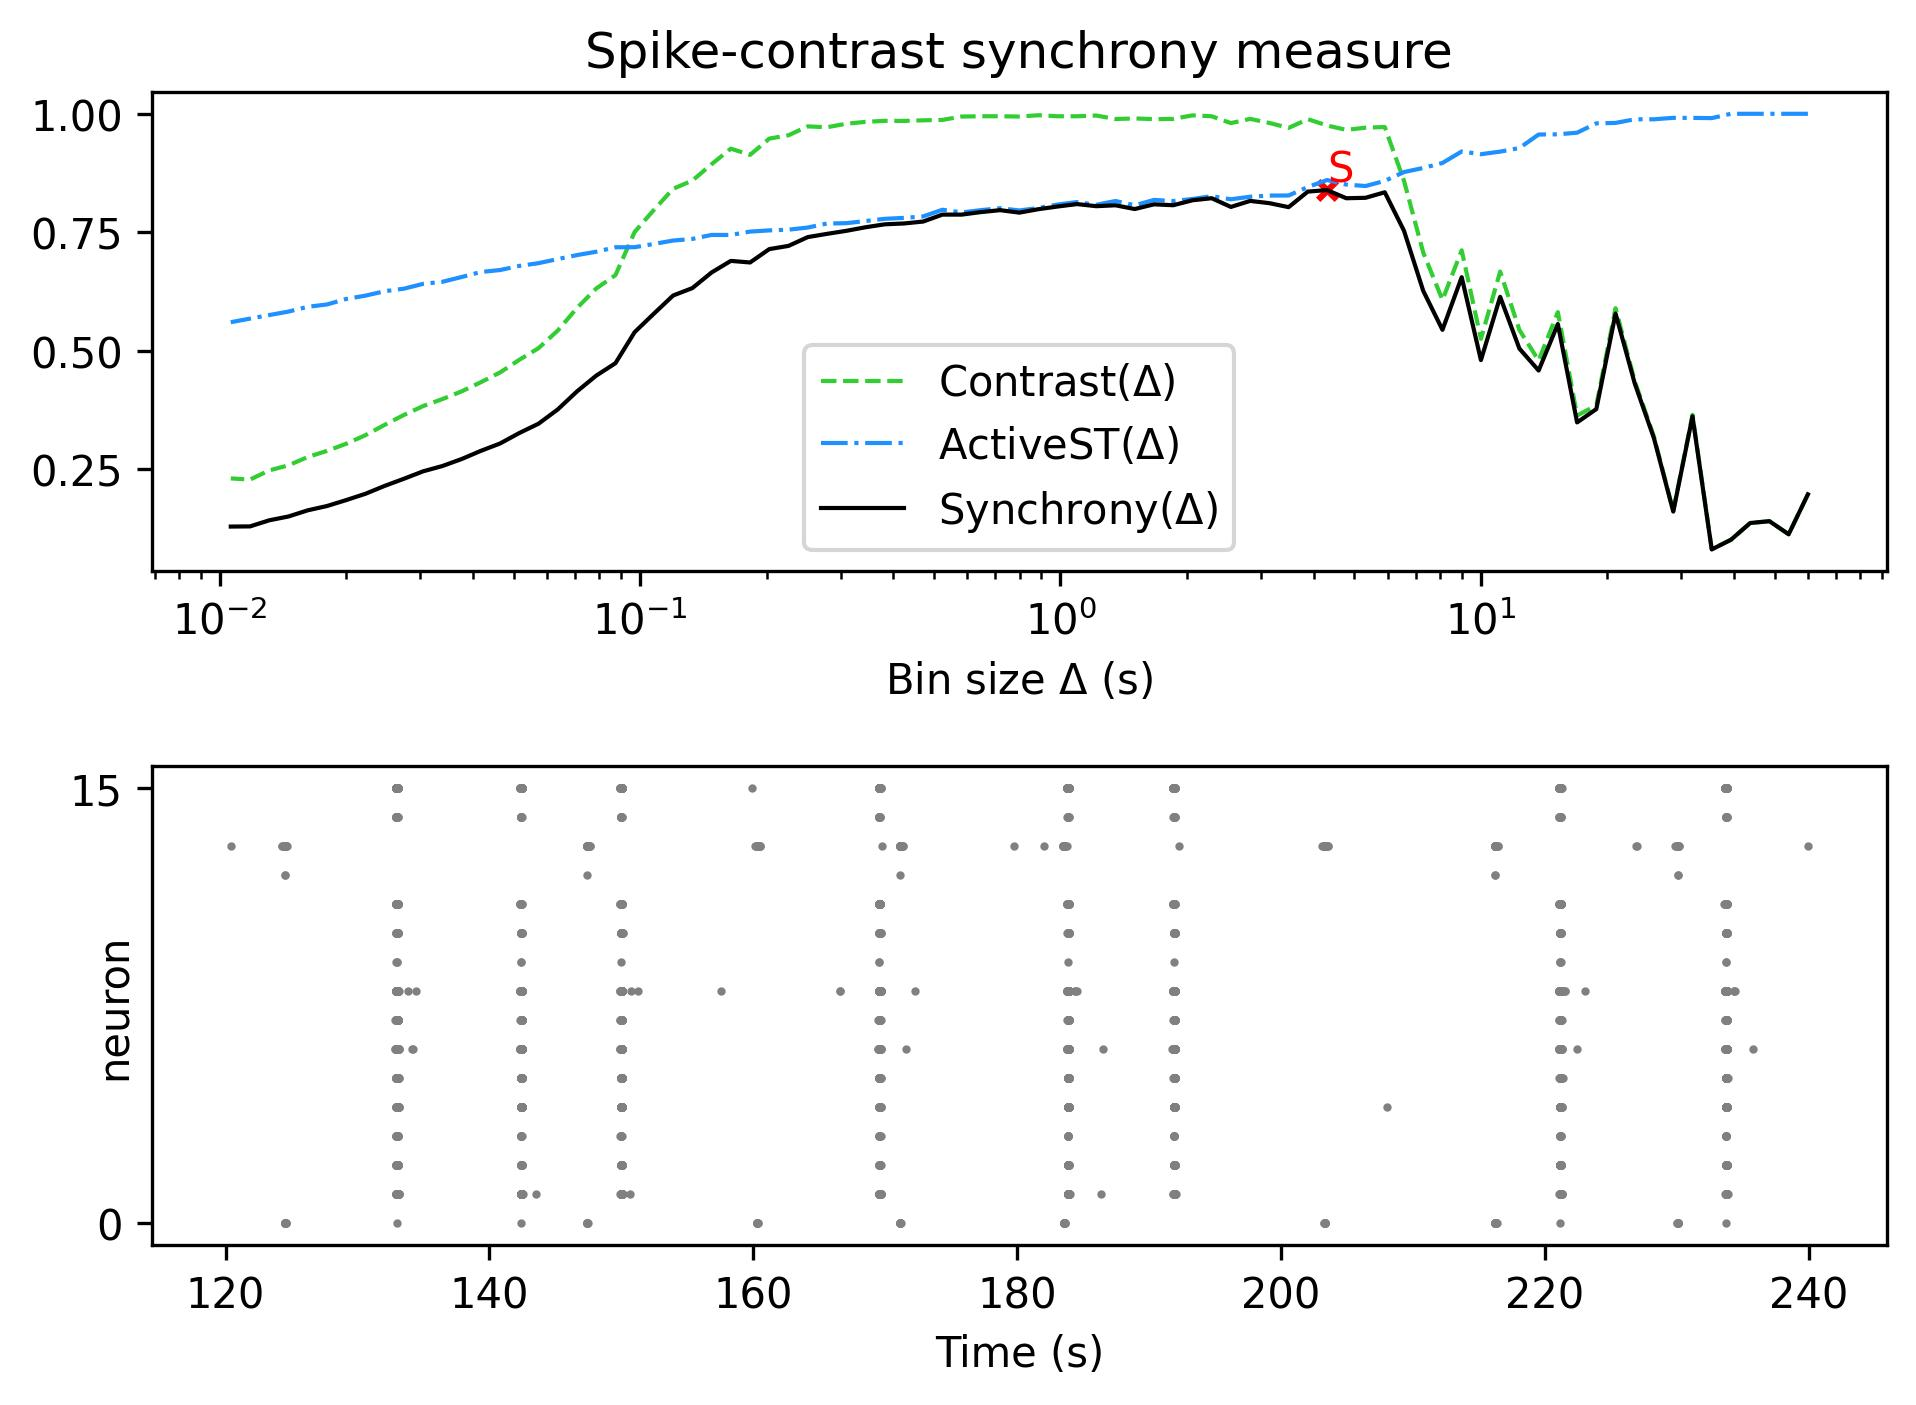

Source data for this figure (header and first rows):
, Spike-contrast (60.0 s), Spike-contrast (54.0 s), Spike-contrast (48.6 s), Spike-contrast (43.74 s), Spike-contrast (39.366 s), Spike-contrast (35.429 s), Spike-contrast (31.886 s), Spike-contrast (28.698 s), Spike-contrast (25.828 s), Spike-contrast (23.245 s), Spike-contrast (20.921 s), Spike-contrast (18.829 s), Spike-contrast (16.946 s), Spike-contrast (15.251 s), Spike-contrast (13.726 s), Spike-contrast (12.353 s), Spike-contrast (11.118 s), Spike-contrast (10.006 s), Spike-contrast (9.006 s), Spike-contrast (8.105 s), Spike-contrast (7.295 s), Spike-contrast (6.565 s), Spike-contrast (5.909 s)
0, 0.1975, 0.1132, 0.1408, 0.137, 0.1017, 0.08118, 0.362, 0.1611, 0.3153, 0.431, 0.5787, 0.3773, 0.3491, 0.5566, 0.4586, 0.5049, 0.614, 0.4805, 0.6554, 0.5444, 0.6266, 0.7533, 0.8345
